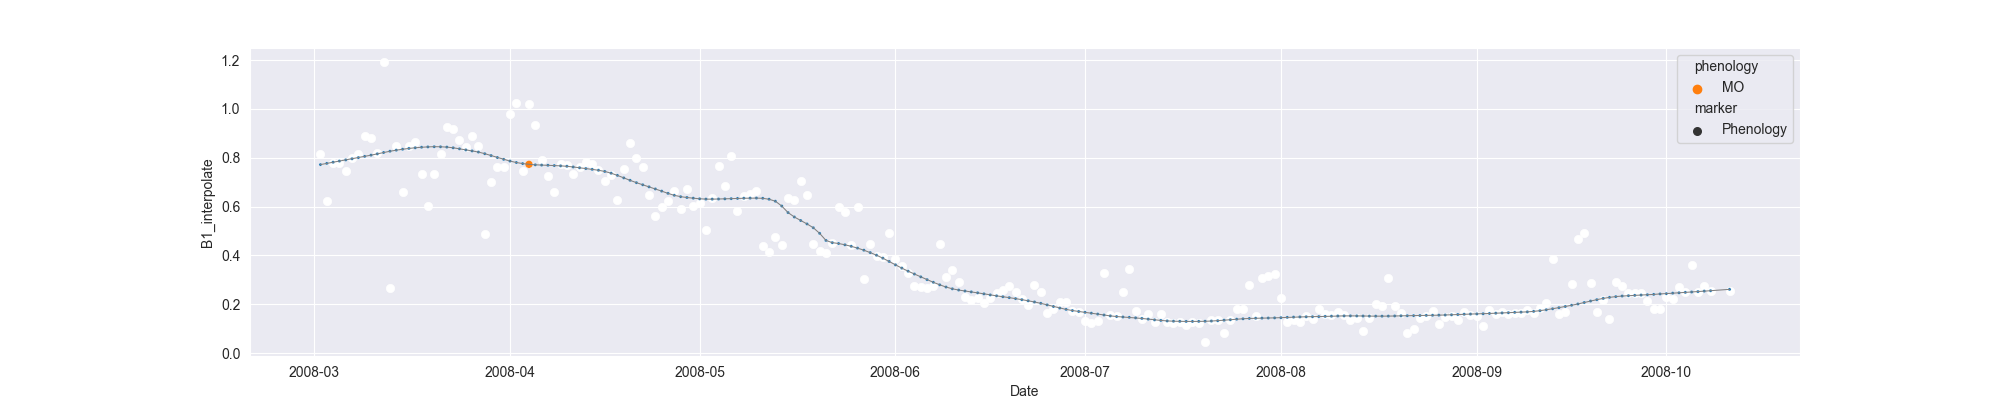

The file beside this chart, header and first rows:
system:time_start, B1, B1_interpolate, B1_phenology
2008-03-02, 0.8155, 0.8155, 
2008-03-03, 0.6238, 0.6238, 
2008-03-04, 0.7804, 0.7804, 
2008-03-05, 0.7797, 0.7797, 
2008-03-06, 0.7467, 0.7467, 
2008-03-07, , 0.8005, 
2008-03-08, , 0.814, 
2008-03-09, , 0.8907, 
2008-03-10, 0.8814, 0.8814, 
2008-03-11, 0.8188, 0.8188, 
2008-03-12, 1.192, 1.192, 
2008-03-13, 0.2652, 0.2652, 
2008-03-14, , 0.85, 
2008-03-15, , 0.6603, 
2008-03-16, 0.85, 0.85, 
2008-03-17, 0.8657, 0.8657, 
2008-03-18, , 0.7351, 
2008-03-19, 0.6045, 0.6045, 
2008-03-20, , 0.7351, 
2008-03-21, , 0.8162, 
2008-03-22, 0.9245, 0.9245, 
2008-03-23, 0.9195, 0.9195, 
2008-03-24, 0.8716, 0.8716, 
2008-03-25, 0.8429, 0.8429, 
2008-03-26, 0.888, 0.888, 
2008-03-27, 0.849, 0.849, 
2008-03-28, 0.4898, 0.4898, 
2008-03-29, , 0.7008, 
2008-03-30, , 0.7638, 
2008-03-31, 0.7638, 0.7638, 
2008-04-01, 0.9794, 0.9794, 
2008-04-02, 1.024, 1.024, 
2008-04-03, 0.7473, 0.7473, 
2008-04-04, 1.021, 1.021, MO
2008-04-05, 0.933, 0.933, 
2008-04-06, 0.791, 0.791, 
2008-04-07, , 0.7257, 
2008-04-08, 0.6605, 0.6605, 
2008-04-09, 0.7752, 0.7752, 
2008-04-10, 0.7724, 0.7724, 
2008-04-11, 0.7317, 0.7317, 
2008-04-12, 0.763, 0.763, 
2008-04-13, 0.7839, 0.7839, 
2008-04-14, 0.7752, 0.7752, 
2008-04-15, 0.7495, 0.7495, 
2008-04-16, 0.7046, 0.7046, 
2008-04-17, 0.7312, 0.7312, 
2008-04-18, 0.6291, 0.6291, 
2008-04-19, 0.7522, 0.7522, 
2008-04-20, 0.8609, 0.8609, 
2008-04-21, 0.7988, 0.7988, 
2008-04-22, 0.7643, 0.7643, 
2008-04-23, 0.6467, 0.6467, 
2008-04-24, 0.5617, 0.5617, 
2008-04-25, 0.5998, 0.5998, 
2008-04-26, 0.6237, 0.6237, 
2008-04-27, 0.6632, 0.6632, 
2008-04-28, 0.5902, 0.5902, 
2008-04-29, 0.6724, 0.6724, 
2008-04-30, 0.6029, 0.6029, 
... 164 more rows
